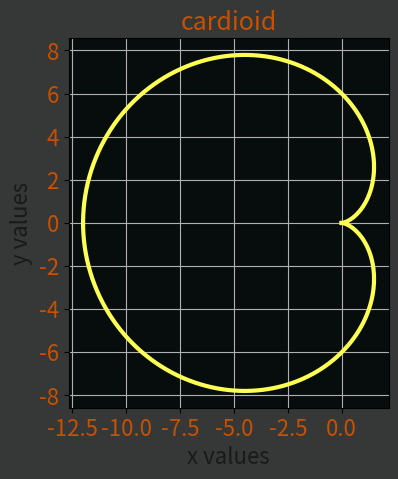

Generate this figure with matplotlib:
import matplotlib.pyplot as plt
import numpy as np

a = np.linspace(0, 2 * np.pi, 500)

x = 6 * (1 - np.cos(a)) * np.cos(a)
y = 6 * (1 - np.cos(a)) * np.sin(a)

def plot_exp():
    fig, ax = plt.subplots(1)

    ax.plot(x, y, 'xkcd:lemon', linewidth=3)
    ax.grid(visible=True)
    ax.set_title('cardioid',
                  fontsize=18, color='xkcd:dark orange')
    ax.set_xlabel('x values', fontsize=16, color='0.1')
    ax.set_ylabel('y values', fontsize=16 ,color='0.1')

    ax.tick_params(labelcolor='xkcd:dark orange')
    fig.set_facecolor('xkcd:dark grey')
    ax.set_facecolor('xkcd:almost black')
    plt.axis('scaled')
    plt.xticks(fontsize=16)
    plt.yticks(fontsize=16)
    plt.show()

plot_exp()
